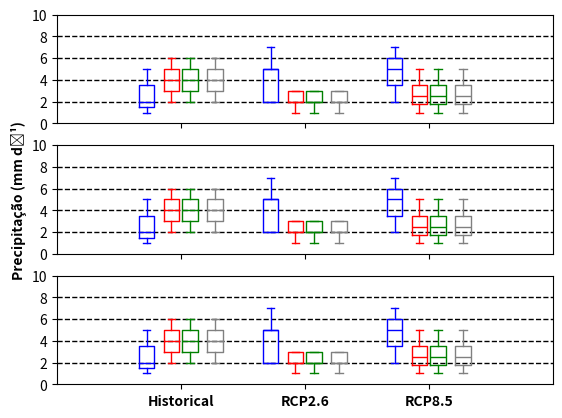

Write the Python code that produced this figure.
import numpy as np
import matplotlib.pyplot as plt
import scipy.stats as s
import matplotlib.lines as mlines
import matplotlib.transforms as mtransforms

from scipy.stats import gamma

data_a = [[1,2,5], [5,7,2,2,5], [7,2,5]]
data_b = [[6,4,2], [1,2,5,3,2], [2,3,5,1]]
data_c = [[6,4,2], [1,2,5,3,2], [2,3,5,1]]
data_d = [[6,4,2], [1,2,5,3,2], [2,3,5,1]]

ticks = ['Historical', 'RCP2.6', 'RCP8.5']

def set_box_color(bp, color):
    plt.setp(bp['boxes'], color=color)
    plt.setp(bp['whiskers'], color=color)
    plt.setp(bp['caps'], color=color)
    plt.setp(bp['medians'], color=color)

ax1 = plt.subplot(3, 1, 1)
plt.axhline(2, linewidth=1., linestyle='dashed', color='black')
plt.axhline(4, linewidth=1., linestyle='dashed', color='black')
plt.axhline(6, linewidth=1., linestyle='dashed', color='black')
plt.axhline(8, linewidth=1., linestyle='dashed', color='black')
bpa = plt.boxplot(data_a, positions=np.array(range(len(data_a)))*2.0-0.55, sym='', widths=0.25)
bpb = plt.boxplot(data_b, positions=np.array(range(len(data_b)))*2.0-0.15, sym='', widths=0.25)
bpc = plt.boxplot(data_c, positions=np.array(range(len(data_c)))*2.0+0.15, sym='', widths=0.25)
bpd = plt.boxplot(data_d, positions=np.array(range(len(data_d)))*2.0+0.55, sym='', widths=0.25)
set_box_color(bpa, 'blue') 
set_box_color(bpb, 'red')
set_box_color(bpc, 'green')
set_box_color(bpd, 'gray')

plt.xlim(-2, len(ticks)*2)
plt.xticks(range(0, len(ticks) * 2, 2), ticks, fontweight='bold')
plt.ylim(0, 10)
plt.yticks(np.arange(0, 12, 2))
ax1.set_xticklabels([])

ax2 = plt.subplot(3, 1, 2)
plt.axhline(2, linewidth=1., linestyle='dashed', color='black')
plt.axhline(4, linewidth=1., linestyle='dashed', color='black')
plt.axhline(6, linewidth=1., linestyle='dashed', color='black')
plt.axhline(8, linewidth=1., linestyle='dashed', color='black')
bpa = plt.boxplot(data_a, positions=np.array(range(len(data_a)))*2.0-0.55, sym='', widths=0.25)
bpb = plt.boxplot(data_b, positions=np.array(range(len(data_b)))*2.0-0.15, sym='', widths=0.25)
bpc = plt.boxplot(data_c, positions=np.array(range(len(data_c)))*2.0+0.15, sym='', widths=0.25)
bpd = plt.boxplot(data_d, positions=np.array(range(len(data_d)))*2.0+0.55, sym='', widths=0.25)
set_box_color(bpa, 'blue') 
set_box_color(bpb, 'red')
set_box_color(bpc, 'green')
set_box_color(bpd, 'gray')

plt.ylabel(u'Precipitação (mm d⁻¹)', fontweight='bold')
plt.xlim(-2, len(ticks)*2)
plt.xticks(range(0, len(ticks) * 2, 2), ticks, fontweight='bold')
plt.ylim(0, 10)
plt.yticks(np.arange(0, 12, 2))
ax2.set_xticklabels([])

ax3 = plt.subplot(3, 1, 3)
plt.axhline(2, linewidth=1., linestyle='dashed', color='black')
plt.axhline(4, linewidth=1., linestyle='dashed', color='black')
plt.axhline(6, linewidth=1., linestyle='dashed', color='black')
plt.axhline(8, linewidth=1., linestyle='dashed', color='black')
bpa = plt.boxplot(data_a, positions=np.array(range(len(data_a)))*2.0-0.55, sym='', widths=0.25)
bpb = plt.boxplot(data_b, positions=np.array(range(len(data_b)))*2.0-0.15, sym='', widths=0.25)
bpc = plt.boxplot(data_c, positions=np.array(range(len(data_c)))*2.0+0.15, sym='', widths=0.25)
bpd = plt.boxplot(data_d, positions=np.array(range(len(data_d)))*2.0+0.55, sym='', widths=0.25)
set_box_color(bpa, 'blue') 
set_box_color(bpb, 'red')
set_box_color(bpc, 'green')
set_box_color(bpd, 'gray')

plt.xlim(-2, len(ticks)*2)
plt.xticks(range(0, len(ticks) * 2, 2), ticks, fontweight='bold')
plt.ylim(0, 10)
plt.yticks(np.arange(0, 12, 2))
plt.show()
exit()

fig=plt.figure()

ax1 = plt.subplot(3, 5, 1)
plt.scatter(3, 10, s=80, c='blue', marker='o')
plt.scatter(3, 14, s=80, c='blue', marker='D')
plt.scatter(-2, -10, s=80, c='red', marker='o')
plt.scatter(1, -5, s=80, c='red', marker='D')
ax1.set_xticklabels([])
plt.axvline(0, linewidth=1., linestyle='dashed', color='black')
plt.axhline(0, linewidth=1., linestyle='dashed', color='black')
title = ax1.text(-2.0,17.3, '   Annual  ', fontweight='bold', zorder=6, color='k',
                bbox={'facecolor':'silver', 'alpha':0.5, 'pad':4})
             
ax2 = plt.subplot(3, 5, 2)
plt.scatter(3, 10, s=80, c='blue', marker='o')
plt.scatter(3, 14, s=80, c='blue', marker='D')
plt.scatter(-2, -10, s=80, c='red', marker='o')
plt.scatter(1, -5, s=80, c='red', marker='D')
ax2.set_xticklabels([])
ax2.set_yticklabels([])
plt.axvline(0, linewidth=1., linestyle='dashed', color='black')
plt.axhline(0, linewidth=1., linestyle='dashed', color='black')
title = ax2.text(-2.0,17.3, '     DJF     ', fontweight='bold', zorder=6, color='k',
                bbox={'facecolor':'silver', 'alpha':0.5, 'pad':4})
                
ax3 = plt.subplot(3, 5, 3)
plt.scatter(3, 10, s=80, c='blue', marker='o')
plt.scatter(3, 14, s=80, c='blue', marker='D')
plt.scatter(-2, -10, s=80, c='red', marker='o')
plt.scatter(1, -5, s=80, c='red', marker='D')
ax3.set_xticklabels([])
ax3.set_yticklabels([])
plt.axvline(0, linewidth=1., linestyle='dashed', color='black')
plt.axhline(0, linewidth=1., linestyle='dashed', color='black')
title = ax3.text(-2.0,17.3, '    MAM    ', fontweight='bold', zorder=6, color='k',
                bbox={'facecolor':'silver', 'alpha':0.5, 'pad':4})

ax4 = plt.subplot(3, 5, 4)
plt.scatter(3, 10, s=80, c='blue', marker='o')
plt.scatter(3, 14, s=80, c='blue', marker='D')
plt.scatter(-2, -10, s=80, c='red', marker='o')
plt.scatter(1, -5, s=80, c='red', marker='D')
ax4.set_xticklabels([])
ax4.set_yticklabels([])
plt.axvline(0, linewidth=1., linestyle='dashed', color='black')
plt.axhline(0, linewidth=1., linestyle='dashed', color='black')
title = ax4.text(-2.0,17.3, '      JJA     ', fontweight='bold', zorder=6, color='k',
                bbox={'facecolor':'silver', 'alpha':0.5, 'pad':4})
   
ax5 = plt.subplot(3, 5, 5)
plt.scatter(3, 10, s=80, c='blue', marker='o', label='Had (RCP2.6)')
plt.scatter(3, 14, s=80, c='blue', marker='D', label='Reg_Had (RCP2.6)')
plt.scatter(-2, -10, s=80, c='red', marker='o', label='Had (RCP8.55)')
plt.scatter(1, -5, s=80, c='red', marker='D', label='Reg_Had (RCP8.55)')
ax5.set_xticklabels([])
ax5.set_yticklabels([])
plt.axvline(0, linewidth=1., linestyle='dashed', color='black')
plt.axhline(0, linewidth=1., linestyle='dashed', color='black')
title = ax5.text(-2.0,17.3, '     SON    ', fontweight='bold', zorder=6, color='k',
                bbox={'facecolor':'silver', 'alpha':0.5, 'pad':4})
title = ax5.text(3.75,11., '      AMZ       ', fontweight='bold', rotation=270, zorder=6, color='k',
                bbox={'facecolor':'silver', 'alpha':0.5, 'pad':4})
      
ax6 = plt.subplot(3, 5, 6)
plt.scatter(3, 10, s=80, c='blue', marker='o')
plt.scatter(3, 14, s=80, c='blue', marker='D')
plt.scatter(-2, -10, s=80, c='red', marker='o')
plt.scatter(1, -5, s=80, c='red', marker='D')
ax6.set_xticklabels([])
plt.axvline(0, linewidth=1., linestyle='dashed', color='black')
plt.axhline(0, linewidth=1., linestyle='dashed', color='black')
plt.ylabel(u'Precipitation change (%)', fontweight='bold')

ax7 = plt.subplot(3, 5, 7)
plt.scatter(3, 10, s=80, c='blue', marker='o')
plt.scatter(3, 14, s=80, c='blue', marker='D')
plt.scatter(-2, -10, s=80, c='red', marker='o')
plt.scatter(1, -5, s=80, c='red', marker='D')
ax7.set_xticklabels([])
ax7.set_yticklabels([])
plt.axvline(0, linewidth=1., linestyle='dashed', color='black')
plt.axhline(0, linewidth=1., linestyle='dashed', color='black')

ax8 = plt.subplot(3, 5, 8)
plt.scatter(3, 10, s=80, c='blue', marker='o')
plt.scatter(3, 14, s=80, c='blue', marker='D')
plt.scatter(-2, -10, s=80, c='red', marker='o')
plt.scatter(1, -5, s=80, c='red', marker='D')
ax8.set_xticklabels([])
ax8.set_yticklabels([])
plt.axvline(0, linewidth=1., linestyle='dashed', color='black')
plt.axhline(0, linewidth=1., linestyle='dashed', color='black')

ax9 = plt.subplot(3, 5, 9)
plt.scatter(3, 10, s=80, c='blue', marker='o')
plt.scatter(3, 14, s=80, c='blue', marker='D')
plt.scatter(-1, -10, s=80, c='red', marker='o')
plt.scatter(1, -5, s=80, c='red', marker='D')
ax9.set_xticklabels([])
ax9.set_yticklabels([])
plt.axvline(0, linewidth=1., linestyle='dashed', color='black')
plt.axhline(0, linewidth=1., linestyle='dashed', color='black')

ax10 = plt.subplot(3, 5, 10)
plt.scatter(3, 10, s=80, c='blue', marker='o')
plt.scatter(3, 14, s=80, c='blue', marker='D')
plt.scatter(-2, -10, s=80, c='red', marker='o')
plt.scatter(1, -5, s=80, c='red', marker='D')
ax10.set_xticklabels([])
ax10.set_yticklabels([])
plt.axvline(0, linewidth=1., linestyle='dashed', color='black')
plt.axhline(0, linewidth=1., linestyle='dashed', color='black')
title = ax10.text(3.75,11., '      NEB       ', fontweight='bold', rotation=270, zorder=6, color='k',
                bbox={'facecolor':'silver', 'alpha':0.5, 'pad':4})
      
ax11 = plt.subplot(3, 5, 11)
plt.scatter(3, 10, s=80, c='blue', marker='o')
plt.scatter(3, 14, s=80, c='blue', marker='D')
plt.scatter(-2, -10, s=80, c='red', marker='o')
plt.scatter(1, -5, s=80, c='red', marker='D')
plt.axvline(0, linewidth=1., linestyle='dashed', color='black')
plt.axhline(0, linewidth=1., linestyle='dashed', color='black')

ax12 = plt.subplot(3, 5, 12)
plt.scatter(3, 10, s=80, c='blue', marker='o')
plt.scatter(3, 14, s=80, c='blue', marker='D')
plt.scatter(-2, -10, s=80, c='red', marker='o')
plt.scatter(1, -5, s=80, c='red', marker='D')
ax12.set_yticklabels([])
plt.axvline(0, linewidth=1., linestyle='dashed', color='black')
plt.axhline(0, linewidth=1., linestyle='dashed', color='black')

ax13 = plt.subplot(3, 5, 13)
plt.scatter(3, 10, s=80, c='blue', marker='o')
plt.scatter(3, 14, s=80, c='blue', marker='D')
plt.scatter(-2, -10, s=80, c='red', marker='o')
plt.scatter(1, -5, s=80, c='red', marker='D')
ax13.set_yticklabels([])
plt.axvline(0, linewidth=1., linestyle='dashed', color='black')
plt.axhline(0, linewidth=1., linestyle='dashed', color='black')
plt.xlabel(u'Temperature change (°C)', fontweight='bold')

ax14 = plt.subplot(3, 5, 14)
plt.scatter(3, 10, s=80, c='blue', marker='o')
plt.scatter(3, 14, s=80, c='blue', marker='D')
plt.scatter(-2, -10, s=80, c='red', marker='o')
plt.scatter(1, -5, s=80, c='red', marker='D')
ax14.set_yticklabels([])
plt.axvline(0, linewidth=1., linestyle='dashed', color='black')
plt.axhline(0, linewidth=1., linestyle='dashed', color='black')

ax15 = plt.subplot(3, 5, 15)
plt.scatter(3, 10, s=80, c='blue', marker='o')
plt.scatter(3, 14, s=80, c='blue', marker='D')
plt.scatter(-2, -10, s=80, c='red', marker='o')
plt.scatter(1, -5, s=80, c='red', marker='D')
ax15.set_yticklabels([])
plt.axvline(0, linewidth=1., linestyle='dashed', color='black')
plt.axhline(0, linewidth=1., linestyle='dashed', color='black')
title = ax15.text(3.75,11., ' MATOPIBA  ', fontweight='bold', rotation=270, zorder=6, color='k',
                bbox={'facecolor':'silver', 'alpha':0.6, 'pad':4})
                
ax5.legend(bbox_to_anchor=(1.4, 1), loc=2, borderaxespad=0.5)
plt.show()
exit()

# dataset-1 
x1 = [3, 2, 3, 3, 4, 2, 4, 2, 1, 2] 
y1 = [3, 3, 3, 3, 4, 2, 3, 1, 1, 2] 
  
# dataset2 
x2 = [7, 6, 6, 7, 7, 7, 6, 5, 5, 5] 
y2 = [7, 7, 6, 7, 7, 7, 6, 5, 5, 5] 
 
# dataset2 
x3 = [8, 9, 9, 9, 10, 9, 9, 8, 9, 8] 
y3 = [8, 8, 9, 10, 8, 8, 9, 8, 10, 9] 

fig, ax = plt.subplots()
line = mlines.Line2D([0, 1], [0, 1], lw=1., color='black')
transform = ax.transAxes
line.set_transform(transform)
ax.add_line(line)  

plt.scatter(x1, y1, c ="red",  
            linewidths = 2.,  
            marker ="o",  
            edgecolor ="gray",  
            s = 50.) 
  
plt.scatter(x2, y2, c ="blue", 
            linewidths = 2., 
            marker ="o",  
            edgecolor ="gray",  
            s = 50.) 

plt.scatter(x3, y3, c ="green", 
            linewidths = 2., 
            marker ="o",  
            edgecolor ="gray",  
            s = 50.) 
            
plt.xlabel("X-axis") 
plt.ylabel("Y-axis") 
plt.grid(True, lw=1., ls ='--', color='gray')
plt.show()
exit()

fig, ax = plt.subplots(1, 1)

# Calculate a few first moments:
a = 1.99323054838
mean, var, skew, kurt = gamma.stats(a, moments='mvsk')

# Display the probability density function (pdf):
x = np.linspace(gamma.ppf(0.01, a), gamma.ppf(0.99, a), 100)
ax.plot(x, gamma.pdf(x, a), 'r-', lw=5, alpha=0.6, label='gamma pdf')

# Alternatively, freeze the distribution and display the frozen pdf:
rv = gamma(a)
ax.plot(x, rv.pdf(x), 'k-', lw=2, label='frozen pdf')
r = gamma.rvs(a, size=1000)

# And compare the histogram:
ax.hist(r, normed=True, histtype='stepfilled', color='gray', alpha=0.8)
ax.legend(loc='best', frameon=False)

plt.show()
exit()

wei = s.weibull_min(2, 0, 2) # shape, loc, scale - creates weibull object
sample = wei.rvs(1000)
shape, loc, scale = s.weibull_min.fit(sample, floc=0) 
x = np.linspace(np.min(sample), np.max(sample))

plt.hist(sample, normed=True, fc="none", ec="grey", label="frequency")
plt.plot(x, wei.cdf(x), label="cdf")
plt.plot(x, wei.pdf(x), label="pdf")
plt.plot(x[1:], np.diff(wei.cdf(x)), label="derivative")
plt.legend(loc=1)
plt.show()
